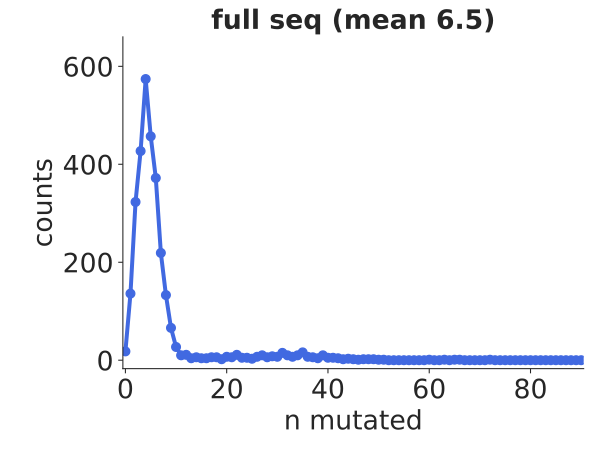

The file beside this chart, header and first rows:
bin_low_edge, contents, binlabel, error
-1.5, 0.0, , 0.0
-0.5, 18.0, , 4.243
0.5, 136.0, , 11.66
1.5, 323.0, , 17.97
2.5, 427.0, , 20.66
3.5, 574.0, , 23.96
4.5, 457.0, , 21.38
5.5, 372.0, , 19.29
6.5, 219.0, , 14.8
7.5, 133.0, , 11.53
8.5, 66.0, , 8.124
9.5, 27.0, , 5.196
10.5, 10.0, , 3.162
11.5, 11.0, , 3.317
12.5, 4.0, , 2.0
13.5, 6.0, , 2.449
14.5, 4.0, , 2.0
15.5, 4.0, , 2.0
16.5, 6.0, , 2.449
17.5, 6.0, , 2.449
18.5, 2.0, , 1.414
19.5, 7.0, , 2.646
20.5, 6.0, , 2.449
21.5, 11.0, , 3.317
22.5, 5.0, , 2.236
23.5, 5.0, , 2.236
24.5, 3.0, , 1.732
25.5, 7.0, , 2.646
26.5, 10.0, , 3.162
27.5, 6.0, , 2.449
28.5, 8.0, , 2.828
29.5, 7.0, , 2.646
30.5, 15.0, , 3.873
31.5, 10.0, , 3.162
32.5, 7.0, , 2.646
33.5, 10.0, , 3.162
34.5, 16.0, , 4.0
35.5, 7.0, , 2.646
36.5, 6.0, , 2.449
37.5, 4.0, , 2.0
38.5, 10.0, , 3.162
39.5, 5.0, , 2.236
40.5, 5.0, , 2.236
41.5, 4.0, , 2.0
42.5, 2.0, , 1.414
43.5, 3.0, , 1.732
44.5, 2.0, , 1.414
45.5, 1.0, , 1.0
46.5, 2.0, , 1.414
47.5, 2.0, , 1.414
48.5, 2.0, , 1.414
49.5, 1.0, , 1.0
50.5, 1.0, , 1.0
51.5, 0.0, , 0.0
52.5, 0.0, , 0.0
53.5, 0.0, , 0.0
54.5, 0.0, , 0.0
55.5, 0.0, , 0.0
56.5, 0.0, , 0.0
57.5, 0.0, , 0.0
... 33 more rows
